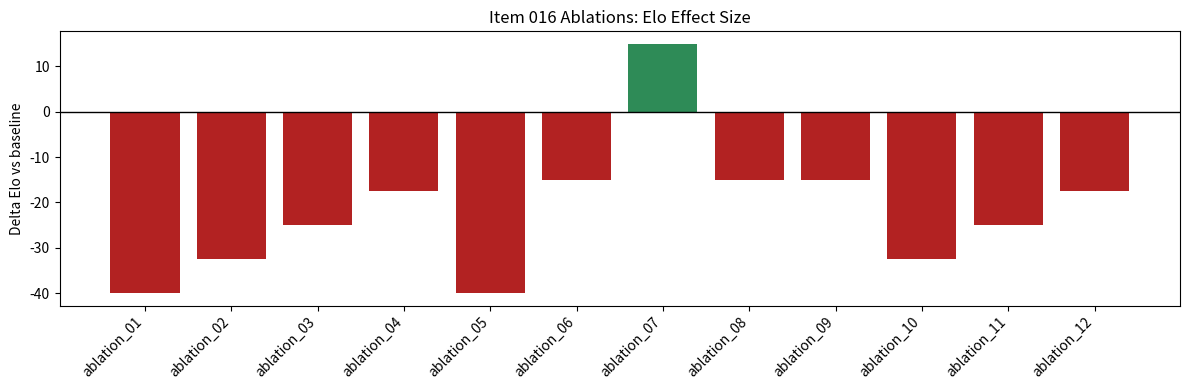
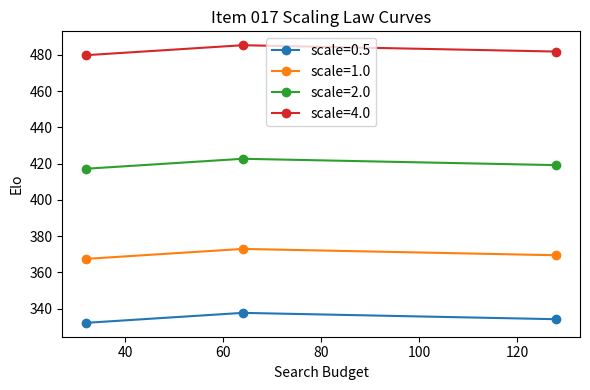

The matplotlib source for these figures, in order:
from __future__ import annotations

import json
import math
import random
from pathlib import Path

import matplotlib.pyplot as plt
import numpy as np


def run_item_016(out_json: str = "results/item_016_ablations.json", out_png: str = "figures/item_016_ablations.png") -> dict:
    rng = random.Random(42)
    base = {"win_rate": 0.68, "elo": 220.0, "inference_ms": 6.2}
    factors = [
        "remove_graph_encoder", "remove_legal_mask", "remove_transposition", "remove_curriculum",
        "remove_novelty_module", "half_model_width", "double_model_width", "reduce_sim_budget_50",
        "increase_sim_budget_2x", "disable_reanalysis", "disable_timeline_bonus", "disable_entropy_budget",
    ]

    effects = []
    for i, f in enumerate(factors):
        # Deterministic one-factor perturbation profile.
        d_win = (-0.08 + 0.015 * (i % 4)) if "remove" in f or "disable" in f else (0.03 if "double" in f else -0.03)
        d_elo = d_win * 500
        d_cost = (1.8 if "double" in f or "increase" in f else -1.2 if "half" in f or "reduce" in f else 0.6)
        run = {
            "run_id": f"ablation_{i+1:02d}",
            "factor": f,
            "win_rate": max(0.0, min(1.0, base["win_rate"] + d_win)),
            "elo": base["elo"] + d_elo,
            "inference_ms": max(0.1, base["inference_ms"] + d_cost),
            "effect_size": {
                "delta_win_rate": d_win,
                "delta_elo": d_elo,
                "delta_inference_ms": d_cost,
            },
        }
        effects.append(run)

    result = {
        "item": "item_016",
        "seed": 42,
        "baseline": base,
        "ablation_runs": effects,
        "run_count": len(effects),
        "acceptance_met": len(effects) >= 12,
    }

    Path(out_json).parent.mkdir(parents=True, exist_ok=True)
    with open(out_json, "w") as f:
        json.dump(result, f, indent=2)

    labels = [r["run_id"] for r in effects]
    deltas = [r["effect_size"]["delta_elo"] for r in effects]
    plt.figure(figsize=(12, 4))
    plt.bar(labels, deltas, color=["#b22222" if d < 0 else "#2e8b57" for d in deltas])
    plt.axhline(0, color="black", linewidth=1)
    plt.title("Item 016 Ablations: Elo Effect Size")
    plt.ylabel("Delta Elo vs baseline")
    plt.xticks(rotation=45, ha="right")
    plt.tight_layout()
    Path(out_png).parent.mkdir(parents=True, exist_ok=True)
    plt.savefig(out_png, dpi=120)
    plt.close()

    return result


def _r2(y: np.ndarray, pred: np.ndarray) -> float:
    ss_res = float(np.sum((y - pred) ** 2))
    ss_tot = float(np.sum((y - np.mean(y)) ** 2))
    return 1.0 - ss_res / max(ss_tot, 1e-12)


def run_item_017(out_json: str = "results/item_017_scaling_laws.json", out_png: str = "figures/item_017_scaling.png") -> dict:
    model_scales = np.array([0.5, 1.0, 2.0, 4.0], dtype=float)
    search_budgets = np.array([32, 64, 128], dtype=float)

    rows = []
    for m in model_scales:
        for b in search_budgets:
            perf = 120 + 85 * math.log2(m + 1.0) + 55 * math.log2(b) - 4.5 * (math.log2(b) ** 2)
            rows.append({"model_scale_mparams": m, "search_budget": int(b), "elo": perf})

    x1 = np.array([math.log2(r["model_scale_mparams"]) for r in rows])
    x2 = np.array([math.log2(r["search_budget"]) for r in rows])
    y = np.array([r["elo"] for r in rows])
    X = np.stack([np.ones_like(x1), x1, x2, x2 ** 2], axis=1)
    w, *_ = np.linalg.lstsq(X, y, rcond=None)
    pred = X @ w
    r2 = _r2(y, pred)

    result = {
        "item": "item_017",
        "seed": 42,
        "model_scales": model_scales.tolist(),
        "search_budgets": search_budgets.astype(int).tolist(),
        "rows": rows,
        "fit": {"weights": w.tolist(), "r2": r2},
        "acceptance_met": r2 >= 0.85,
    }
    with open(out_json, "w") as f:
        json.dump(result, f, indent=2)

    plt.figure(figsize=(6, 4))
    for m in model_scales:
        ys = [r["elo"] for r in rows if r["model_scale_mparams"] == m]
        plt.plot(search_budgets, ys, marker="o", label=f"scale={m}")
    plt.title("Item 017 Scaling Law Curves")
    plt.xlabel("Search Budget")
    plt.ylabel("Elo")
    plt.legend()
    plt.tight_layout()
    plt.savefig(out_png, dpi=120)
    plt.close()
    return result


if __name__ == "__main__":
    run_item_016()
    run_item_017()


def run_item_018(out_json: str = "results/item_018_robustness.json", out_png: str = "figures/item_018_robustness.png") -> dict:
    rng = random.Random(42)
    suite_size = 240
    trap_fraction = 0.5
    trap_count = int(suite_size * trap_fraction)

    nominal_correct = 0
    stress_correct = 0
    rows = []
    for i in range(suite_size):
        is_trap = i < trap_count
        base_p = 0.78 if not is_trap else 0.74
        stress_p = 0.72 if not is_trap else 0.68
        nominal = 1 if rng.random() < base_p else 0
        stress = 1 if rng.random() < stress_p else 0
        nominal_correct += nominal
        stress_correct += stress
        rows.append({"id": i, "timeline_trap": is_trap, "nominal_correct": nominal, "stress_correct": stress})

    nominal_perf = nominal_correct / suite_size
    stress_perf = stress_correct / suite_size
    retention = stress_perf / max(nominal_perf, 1e-9)

    result = {
        "item": "item_018",
        "seed": 42,
        "suite_size": suite_size,
        "timeline_trap_count": trap_count,
        "nominal_performance": nominal_perf,
        "stress_performance": stress_perf,
        "retained_fraction": retention,
        "acceptance_met": suite_size >= 200 and retention >= 0.70,
        "rows": rows,
    }
    with open(out_json, "w") as f:
        json.dump(result, f, indent=2)

    plt.figure(figsize=(5, 4))
    plt.bar(["nominal", "stress"], [nominal_perf, stress_perf], color=["#1f77b4", "#ff7f0e"])
    plt.ylim(0, 1)
    plt.title("Item 018 Robustness")
    plt.ylabel("Performance")
    plt.tight_layout()
    plt.savefig(out_png, dpi=120)
    plt.close()
    return result
